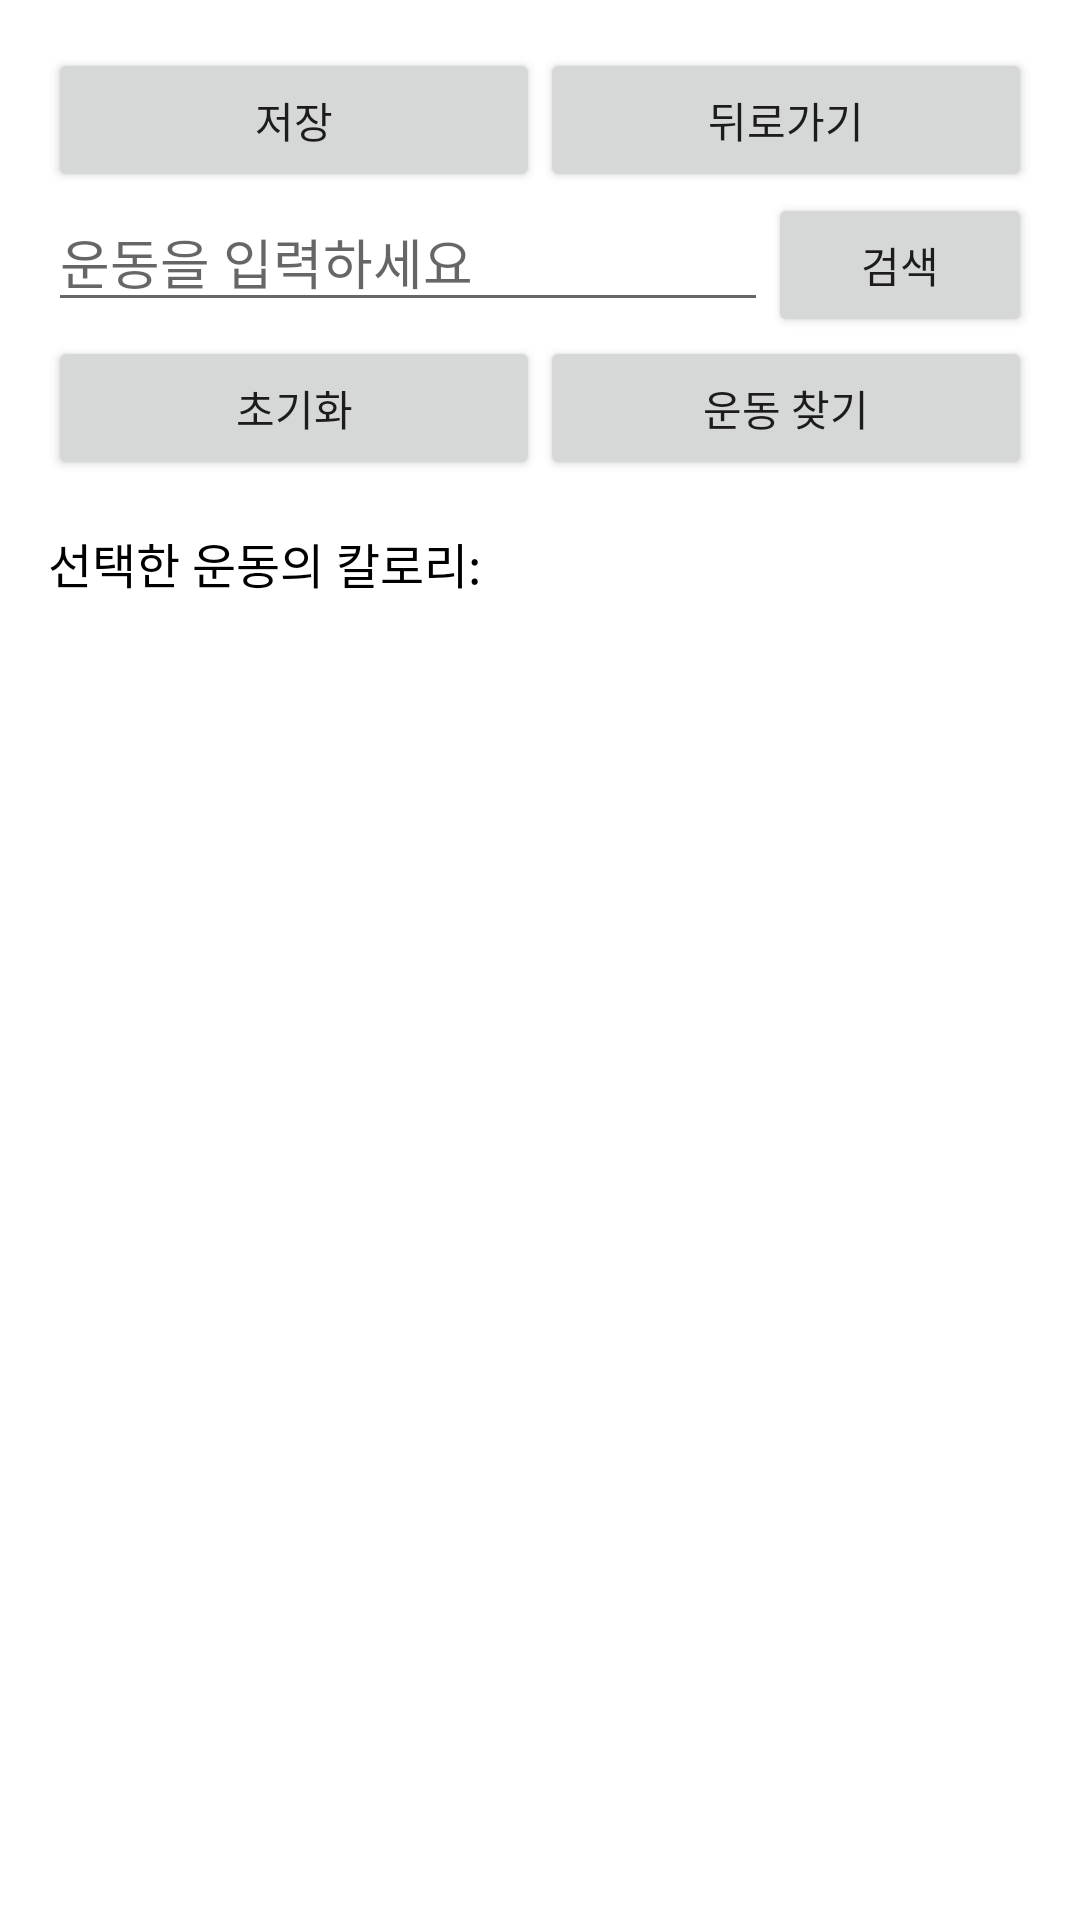

This screen was rendered from an Android layout file. Write that file and the resources it references.
<!-- AndroidManifest.xml: application theme AppTheme -->
<!-- res/layout/activity_exercise_input.xml -->
<LinearLayout xmlns:android="http://schemas.android.com/apk/res/android"
    android:layout_width="match_parent"
    android:layout_height="match_parent"
    android:orientation="vertical"
    android:padding="16dp">

    <LinearLayout
        android:layout_width="match_parent"
        android:layout_height="wrap_content"
        android:orientation="horizontal">

        <Button
            android:id="@+id/save_button"
            android:layout_width="0dp"
            android:layout_height="wrap_content"
            android:layout_weight="1"
            android:text="저장" />

        <Button
            android:id="@+id/back_button"
            android:layout_width="0dp"
            android:layout_height="wrap_content"
            android:layout_weight="1"
            android:text="뒤로가기" />
    </LinearLayout>

    <LinearLayout
        android:layout_width="match_parent"
        android:layout_height="wrap_content"
        android:orientation="horizontal">

        <EditText
            android:id="@+id/search_edittext"
            android:layout_width="0dp"
            android:layout_height="wrap_content"
            android:layout_weight="1"
            android:hint="운동을 입력하세요" />

        <Button
            android:id="@+id/search_button"
            android:layout_width="wrap_content"
            android:layout_height="wrap_content"
            android:text="검색" />
    </LinearLayout>
    <LinearLayout
        android:layout_width="match_parent"
        android:layout_height="wrap_content"
        android:orientation="horizontal">


        <Button
            android:id="@+id/reset_button"
            android:layout_width="match_parent"
            android:layout_height="wrap_content"
            android:layout_weight="1"
            android:text="초기화" />

        <Button
            android:id="@+id/cal_button"
            android:layout_width="match_parent"
            android:layout_height="wrap_content"
            android:layout_weight="1"
            android:text="운동 찾기" />


    </LinearLayout>



    <TextView
        android:id="@+id/total_calories_textview"
        android:layout_width="wrap_content"
        android:layout_height="wrap_content"
        android:text="선택한 운동의 칼로리: "
        android:textSize="16sp"
        android:textColor="@color/black"
        android:layout_marginTop="16dp"/>

    <ListView
        android:id="@+id/exercise_listview"
        android:layout_width="match_parent"
        android:layout_height="wrap_content"/>

</LinearLayout>
<!-- resources referenced by this layout -->
<resources>
  <color name="black">#000000</color>
</resources>
